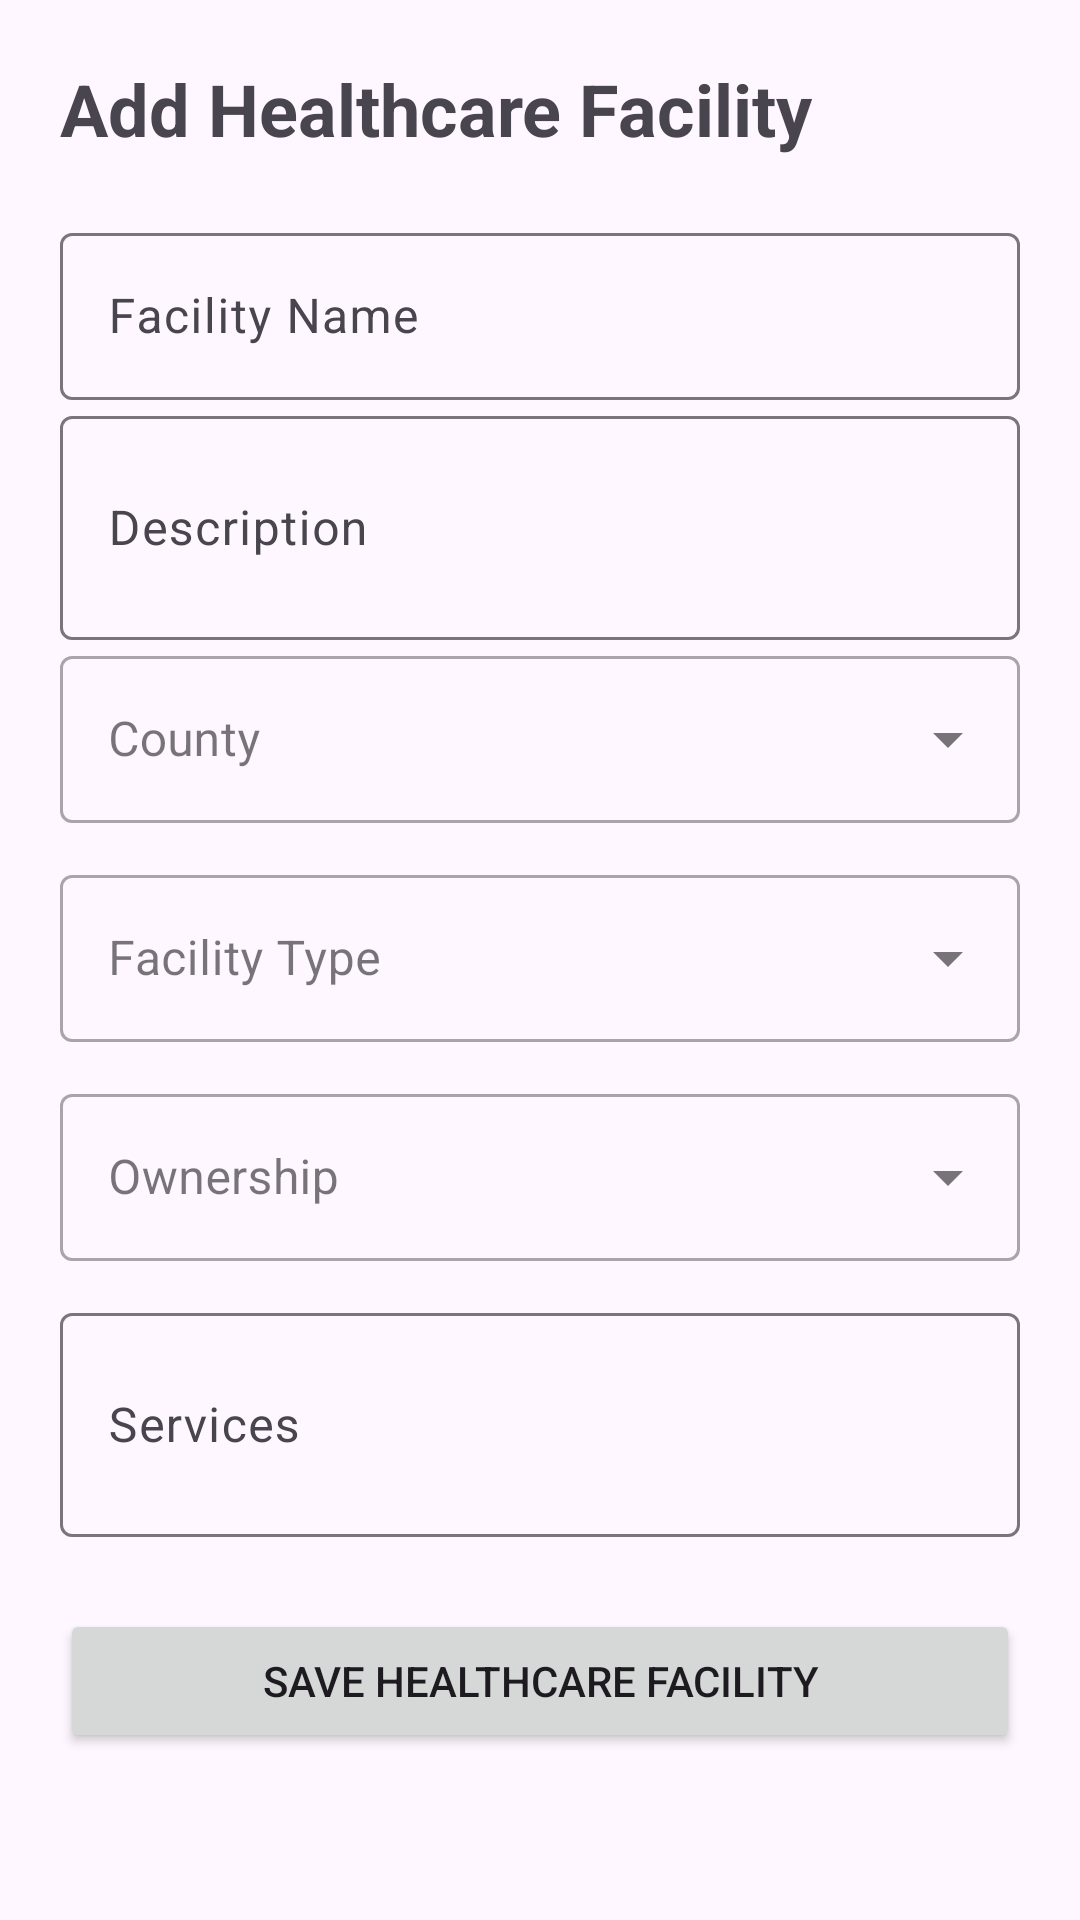

The Android layout XML behind this screen, and the referenced resources:
<!-- AndroidManifest.xml: application theme Theme.MediMapIreland -->
<!-- res/layout/activity_healthcare_facility.xml -->
<?xml version="1.0" encoding="utf-8"?>
<ScrollView
    xmlns:android="http://schemas.android.com/apk/res/android"
    xmlns:app="http://schemas.android.com/apk/res-auto"
    android:id="@+id/main"
    android:layout_width="match_parent"
    android:layout_height="match_parent"
    android:fillViewport="true">

    
    <LinearLayout
        android:layout_width="match_parent"
        android:layout_height="wrap_content"
        android:orientation="vertical"
        android:padding="20dp">

        
        <TextView
            android:id="@+id/tvFormHeading"
            android:layout_width="match_parent"
            android:layout_height="wrap_content"
            android:text="Add Healthcare Facility"
            android:textSize="24sp"
            android:textStyle="bold"
            android:layout_marginBottom="20dp" />

        
        <com.google.android.material.textfield.TextInputLayout
            android:layout_width="match_parent"
            android:layout_height="wrap_content"
            android:hint="Facility Name">

            <com.google.android.material.textfield.TextInputEditText
                android:id="@+id/facilityName"
                android:layout_width="match_parent"
                android:layout_height="wrap_content"
                android:inputType="textCapWords" />

        </com.google.android.material.textfield.TextInputLayout>

        
        <com.google.android.material.textfield.TextInputLayout
            android:layout_width="match_parent"
            android:layout_height="wrap_content"
            android:hint="Description">

            <com.google.android.material.textfield.TextInputEditText
                android:id="@+id/facilityDescription"
                android:layout_width="match_parent"
                android:layout_height="wrap_content"
                android:inputType="textMultiLine"
                android:minLines="2" />

        </com.google.android.material.textfield.TextInputLayout>

        
        <com.google.android.material.textfield.TextInputLayout
            style="@style/Widget.MaterialComponents.TextInputLayout.OutlinedBox.ExposedDropdownMenu"
            android:layout_width="match_parent"
            android:layout_height="wrap_content"
            android:layout_marginBottom="12dp"
            android:hint="County">

            <com.google.android.material.textfield.MaterialAutoCompleteTextView
                android:id="@+id/facilityCounty"
                android:layout_width="match_parent"
                android:layout_height="wrap_content"
                android:inputType="none" />

        </com.google.android.material.textfield.TextInputLayout>

        
        <com.google.android.material.textfield.TextInputLayout
            style="@style/Widget.MaterialComponents.TextInputLayout.OutlinedBox.ExposedDropdownMenu"
            android:layout_width="match_parent"
            android:layout_height="wrap_content"
            android:layout_marginBottom="12dp"
            android:hint="Facility Type">

            <com.google.android.material.textfield.MaterialAutoCompleteTextView
                android:id="@+id/facilityType"
                android:layout_width="match_parent"
                android:layout_height="wrap_content"
                android:inputType="none" />

        </com.google.android.material.textfield.TextInputLayout>

        
        <com.google.android.material.textfield.TextInputLayout
            style="@style/Widget.MaterialComponents.TextInputLayout.OutlinedBox.ExposedDropdownMenu"
            android:layout_width="match_parent"
            android:layout_height="wrap_content"
            android:layout_marginBottom="12dp"
            android:hint="Ownership">

            <com.google.android.material.textfield.MaterialAutoCompleteTextView
                android:id="@+id/facilityOwnership"
                android:layout_width="match_parent"
                android:layout_height="wrap_content"
                android:inputType="none" />

        </com.google.android.material.textfield.TextInputLayout>

        
        <com.google.android.material.textfield.TextInputLayout
            android:layout_width="match_parent"
            android:layout_height="wrap_content"
            android:hint="Services">

            <com.google.android.material.textfield.TextInputEditText
                android:id="@+id/facilityServices"
                android:layout_width="match_parent"
                android:layout_height="wrap_content"
                android:inputType="textMultiLine"
                android:minLines="2" />

        </com.google.android.material.textfield.TextInputLayout>

        
        <Button
            android:id="@+id/btnSaveFacility"
            android:layout_width="match_parent"
            android:layout_height="wrap_content"
            android:layout_marginTop="24dp"
            android:text="Save Healthcare Facility" />

    </LinearLayout>

</ScrollView>
<!-- resources referenced by this layout -->
<resources>
  <style name="Theme.MediMapIreland" parent="Base.Theme.MediMapIreland" />
  <style name="Base.Theme.MediMapIreland" parent="Theme.Material3.DayNight.NoActionBar">
          
          
      </style>
</resources>
